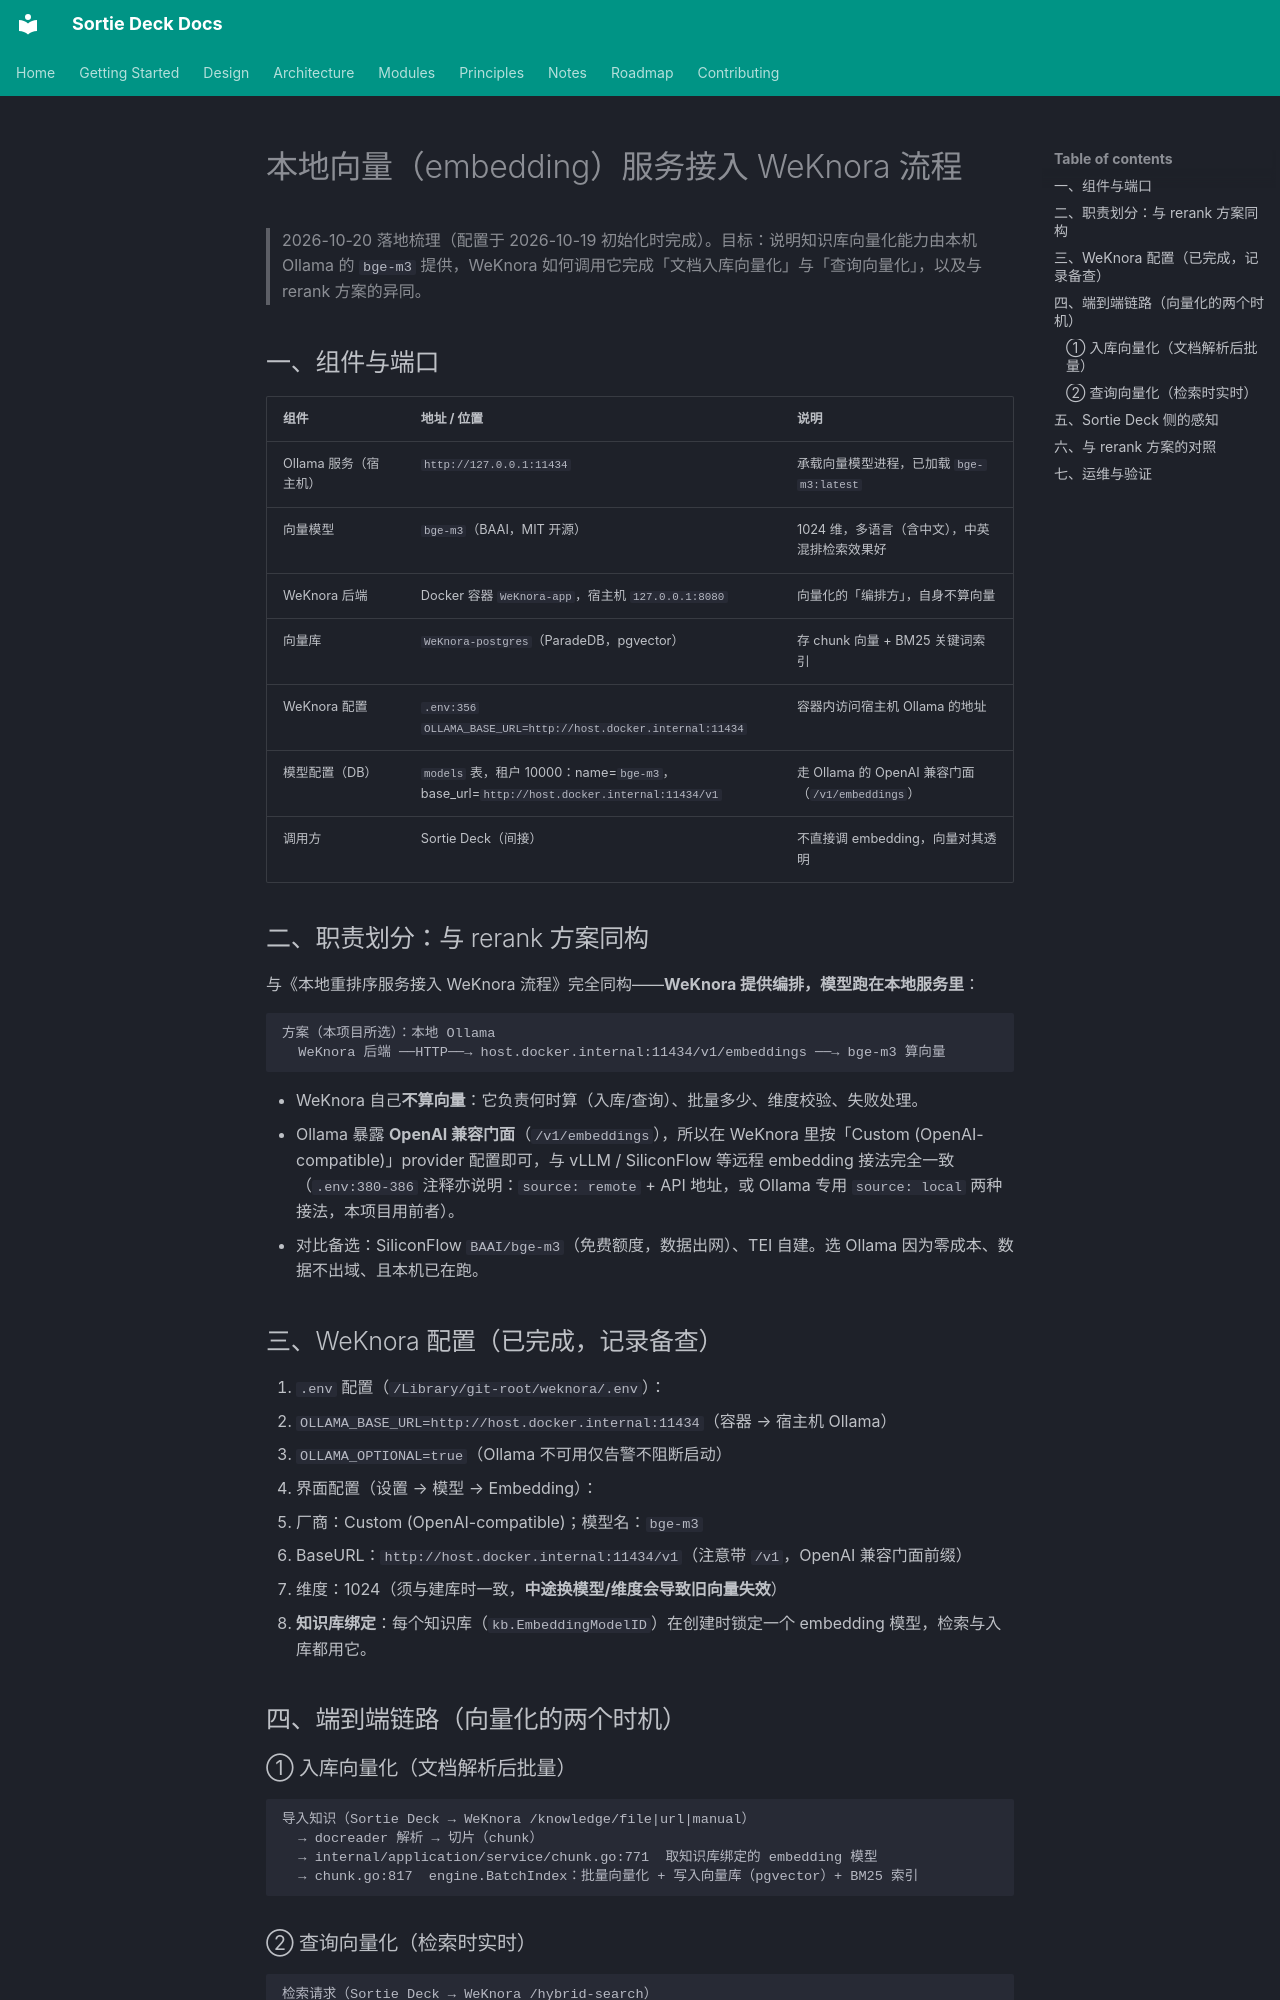

repository: lpliu-art/sortie-deck-todos · page: zh/notes/本地向量服务接入WeKnora流程/index.html · generator: mkdocs

# 本地向量（embedding）服务接入 WeKnora 流程

> 2026-10-20 落地梳理（配置于 2026-10-19 初始化时完成）。目标：说明知识库向量化能力由本机 Ollama 的 `bge-m3` 提供，WeKnora 如何调用它完成「文档入库向量化」与「查询向量化」，以及与 rerank 方案的异同。

## 一、组件与端口

| 组件 | 地址 / 位置 | 说明 |
|---|---|---|
| Ollama 服务（宿主机） | `http://127.0.0.1:11434` | 承载向量模型进程，已加载 `bge-m3:latest` |
| 向量模型 | `bge-m3`（BAAI，MIT 开源） | 1024 维，多语言（含中文），中英混排检索效果好 |
| WeKnora 后端 | Docker 容器 `WeKnora-app`，宿主机 `127.0.0.1:8080` | 向量化的「编排方」，自身不算向量 |
| 向量库 | `WeKnora-postgres`（ParadeDB，pgvector） | 存 chunk 向量 + BM25 关键词索引 |
| WeKnora 配置 | `.env:356` `OLLAMA_BASE_URL=http://host.docker.internal:11434` | 容器内访问宿主机 Ollama 的地址 |
| 模型配置（DB） | `models` 表，租户 10000：name=`bge-m3`，base_url=`http://host.docker.internal:11434/v1` | 走 Ollama 的 OpenAI 兼容门面（`/v1/embeddings`） |
| 调用方 | Sortie Deck（间接） | 不直接调 embedding，向量对其透明 |

## 二、职责划分：与 rerank 方案同构

与《本地重排序服务接入 WeKnora 流程》完全同构——**WeKnora 提供编排，模型跑在本地服务里**：

```text
方案（本项目所选）：本地 Ollama
  WeKnora 后端 ──HTTP──→ host.docker.internal:11434/v1/embeddings ──→ bge-m3 算向量
```

- WeKnora 自己**不算向量**：它负责何时算（入库/查询）、批量多少、维度校验、失败处理。
- Ollama 暴露 **OpenAI 兼容门面**（`/v1/embeddings`），所以在 WeKnora 里按「Custom (OpenAI-compatible)」provider 配置即可，与 vLLM / SiliconFlow 等远程 embedding 接法完全一致（`.env:380-386` 注释亦说明：`source: remote` + API 地址，或 Ollama 专用 `source: local` 两种接法，本项目用前者）。
- 对比备选：SiliconFlow `BAAI/bge-m3`（免费额度，数据出网）、TEI 自建。选 Ollama 因为零成本、数据不出域、且本机已在跑。

## 三、WeKnora 配置（已完成，记录备查）

1. `.env` 配置（`/Library/git-root/weknora/.env`）：
   - `OLLAMA_BASE_URL=http://host.docker.internal:11434`（容器 → 宿主机 Ollama）
   - `OLLAMA_OPTIONAL=true`（Ollama 不可用仅告警不阻断启动）
2. 界面配置（设置 → 模型 → Embedding）：
   - 厂商：Custom (OpenAI-compatible)；模型名：`bge-m3`
   - BaseURL：`http://host.docker.internal:11434/v1`（注意带 `/v1`，OpenAI 兼容门面前缀）
   - 维度：1024（须与建库时一致，**中途换模型/维度会导致旧向量失效**）
3. **知识库绑定**：每个知识库（`kb.EmbeddingModelID`）在创建时锁定一个 embedding 模型，检索与入库都用它。

## 四、端到端链路（向量化的两个时机）

### ① 入库向量化（文档解析后批量）

```text
导入知识（Sortie Deck → WeKnora /knowledge/file|url|manual）
  → docreader 解析 → 切片（chunk）
  → internal/application/service/chunk.go:771  取知识库绑定的 embedding 模型
  → chunk.go:817  engine.BatchIndex：批量向量化 + 写入向量库（pgvector）+ BM25 索引
```
